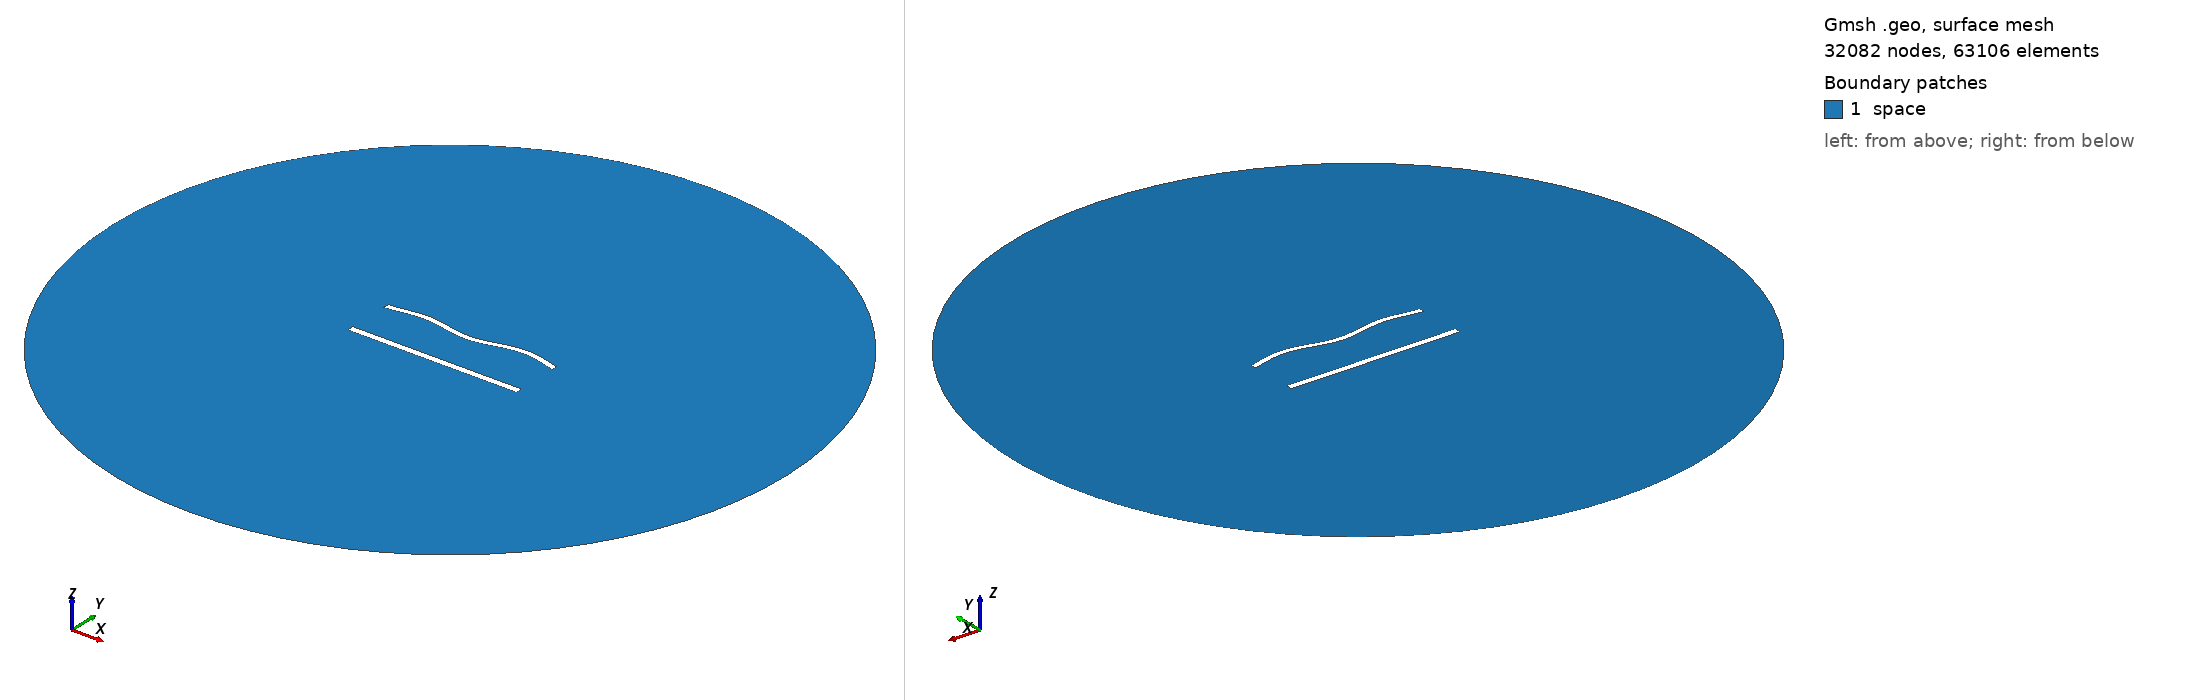

Gmsh geometry script, surface-meshed: 32082 nodes, 63106 surface elements. Boundary patches (legend numbers): 1 space. Left view from above one corner, right view from below the opposite corner. Legend entries are the model's physical surfaces. The drawing asked Gmsh for element sizes between 1% and 20% of the model's largest extent; the script's own settings can give other sizes.

=== 1122.geo (drawn) ===
//---------------------------------------
// Geometry kernel
//---------------------------------------

SetFactory("OpenCASCADE");



//---------------------------------------
// Parameters of the geometry
//---------------------------------------

// Overetch of the upper plate
overetch = 0.25;

// Distance between the plates
distance = 27.5;

// Discretization over the x axis (for the deformation)
nx = 50; 

// Length of the plate
L = 100 - overetch; 

// Number of modes
n = 4; 

// 1st mode coefficient
coeff(1) = 1.5;
beta(1) = 0.596864 * 3.1415926535 / L;

// 2nd mode coefficient
coeff(2) = 0.0;
beta(2) = 1.49418 * 3.1415926535 / L;

// 3rd mode coefficient
coeff(3) = 0.0;
beta(3) = 2.50025 * 3.1415926535 / L;

// 4th mode coefficient
coeff(4) = 1.5;
beta(4) = 3.49999 * 3.1415926535 / L;



//---------------------------------------
// Upper plate (deformed rectangle)
//---------------------------------------

// Coordiantes of the upper plate
xmin = -50;
xmax = 50 - overetch;

// Height of the upper plate
yheight = 4 - 2 * overetch;

// Indexes of the points
UpperID[] = {};
LowerID[] = {};
LeftID[] = {};
RightID[] = {};

// Point index
p = 1;

// Horizontal edges
For i In {1:nx}
    x = xmin + (i-1)*(xmax - xmin)/(nx-1);

    y_bottom = distance / 2 + overetch;
    For j In {1:n}
        C = (Cosh(beta(j)*L) + Cos(beta(j)*L)) / (Sinh(beta(j)*L) + Sin(beta(j)*L));
        y_bottom  = y_bottom + coeff(j) * (Cosh(beta(j)*(x+50)) - Cos(beta(j)*(x+50)) - C * (Sinh(beta(j)*(x+50)) - Sin(beta(j)*(x+50))));
    EndFor

    y_top = y_bottom + yheight;

    Point(p) = {x, y_top, 0, 1.0};
    UpperID[i] = p;
    p = p + 1;

    Point(p) = {x, y_bottom, 0, 1.0};
    LowerID[i] = p;
    p = p + 1;
EndFor

// Create point lists
UpperPts[] = {}; LowerPts[] = {};
For i In {1:nx}
  UpperPts[] += {UpperID[i]};
  LowerPts[] += {LowerID[i]};
EndFor

// Build splines
Spline(1) = {UpperPts[]};
Spline(2) = {LowerPts[]};
Line(3) = {LowerPts[nx-1], UpperPts[nx-1]};
Line(4) = {LowerPts[0], UpperPts[0]};

// Build the plane surface
Curve Loop(1) = {2, 3, -1, -4};
Plane Surface(1) = {1};



//---------------------------------------
// Lower plate (rectangle)
//---------------------------------------

// Vertices
Point(1001) = {-50, -distance/2, 0, 1.0};
Point(1002) = { 50, -distance/2, 0, 1.0};
Point(1003) = { 50,  -distance/2 + 4, 0, 1.0};
Point(1004) = {-50,  -distance/2 + 4, 0, 1.0};

// Edges
Line(5) = {1001, 1002};
Line(6) = {1002, 1003};
Line(7) = {1003, 1004};
Line(8) = {1004, 1001};

// Plane surface
Line Loop(2) = {5, 6, 7, 8};
Plane Surface(2) = {2}; 



//---------------------------------------
// Outer (fictious) boundary
//---------------------------------------

// Points
Point(1005) = {0, 0, 0};       // Center
Point(1006) = {200, 0, 0};     // Start point
Point(1007) = {0, 200, 0};     // 90 degrees
Point(1008) = {-200, 0, 0};    // 180 degrees
Point(1009) = {0, -200, 0};    // 270 degrees

// Circle arcs (each needs start, center, end)
Circle(9) = {1006, 1005, 1007};
Circle(10) = {1007, 1005, 1008};
Circle(11) = {1008, 1005, 1009};
Circle(12) = {1009, 1005, 1006};

// Plane surface for the entire domain
Curve Loop(3) = {9, 10, 11, 12};
Surface(3) = {3};

// Subtract the plates from the whole domain to obtain the actual domain where we want to solve the equations
BooleanDifference{ Surface{3}; Delete; }{ Surface{1}; Surface{2}; Delete; }




//---------------------------------------
// Transfinite Lines/Curves
//---------------------------------------

// Set the number of points on the boundaries
r = 6;
d = 0.15;

// Plates
Transfinite Curve {1} = 50*r/4 Using Progression 1;
Transfinite Line {2} = 50*r Using Progression 1;
Transfinite Curve {3, 4} = 2*r Using Progression 1+d;
Transfinite Line {5} = 50*r/4 Using Progression 1;
Transfinite Line {7} = 50*r Using Progression 1;
Transfinite Line {6} = 2*r Using Progression 1-d;
Transfinite Line {8} = 2*r Using Progression 1+d;

// Outer boundary
Transfinite Line {9, 10, 11, 12} = 20 Using Progression 1;



//---------------------------------------
// Physical groups
//---------------------------------------                

// Physical curves (boundaries)
Physical Line("force_segment", 10) = {2};
Physical Line("upper_plate", 11) = {1, 3, 4};
Physical Line("lower_plate", 12) = {5, 6, 7, 8};
Physical Line("boundary", 20) = {9, 10, 11, 12};

// Physical Surfaces
Physical Surface("space", 30) = {3};



//---------------------------------------
// 6. Generate the Mesh
//---------------------------------------

// 2D mesh generation
Mesh 2;
